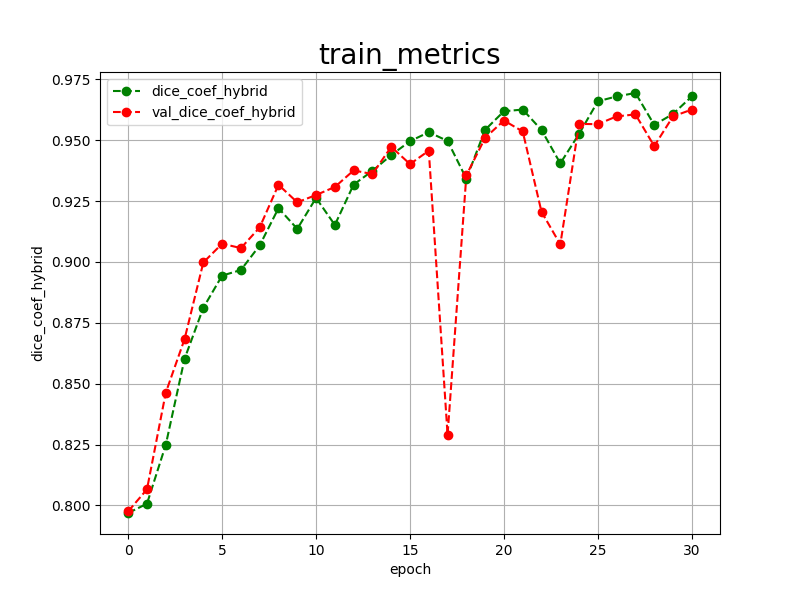

Source data for this figure (header and first rows):
epoch, dice_coef_hybrid, val_dice_coef_hybrid, 
0, 0.7969, 0.7976
1, 0.8007, 0.8066
2, 0.8249, 0.8463
3, 0.8602, 0.8683
4, 0.8812, 0.8998
5, 0.8944, 0.9075
6, 0.8967, 0.9057
7, 0.9068, 0.9142
8, 0.9221, 0.9317
9, 0.9136, 0.9245
10, 0.9263, 0.9275
11, 0.9152, 0.9308
12, 0.9318, 0.9376
13, 0.9374, 0.9361
14, 0.9439, 0.9473
15, 0.9496, 0.9402
16, 0.9533, 0.9457
17, 0.9497, 0.8290
18, 0.9342, 0.9356
19, 0.9543, 0.9510
20, 0.9619, 0.9581
21, 0.9626, 0.9536
22, 0.9542, 0.9206
23, 0.9405, 0.9072
24, 0.9526, 0.9567
25, 0.9660, 0.9566
26, 0.9680, 0.9598
27, 0.9694, 0.9606
28, 0.9563, 0.9476
29, 0.9608, 0.9598
30, 0.9680, 0.9626
